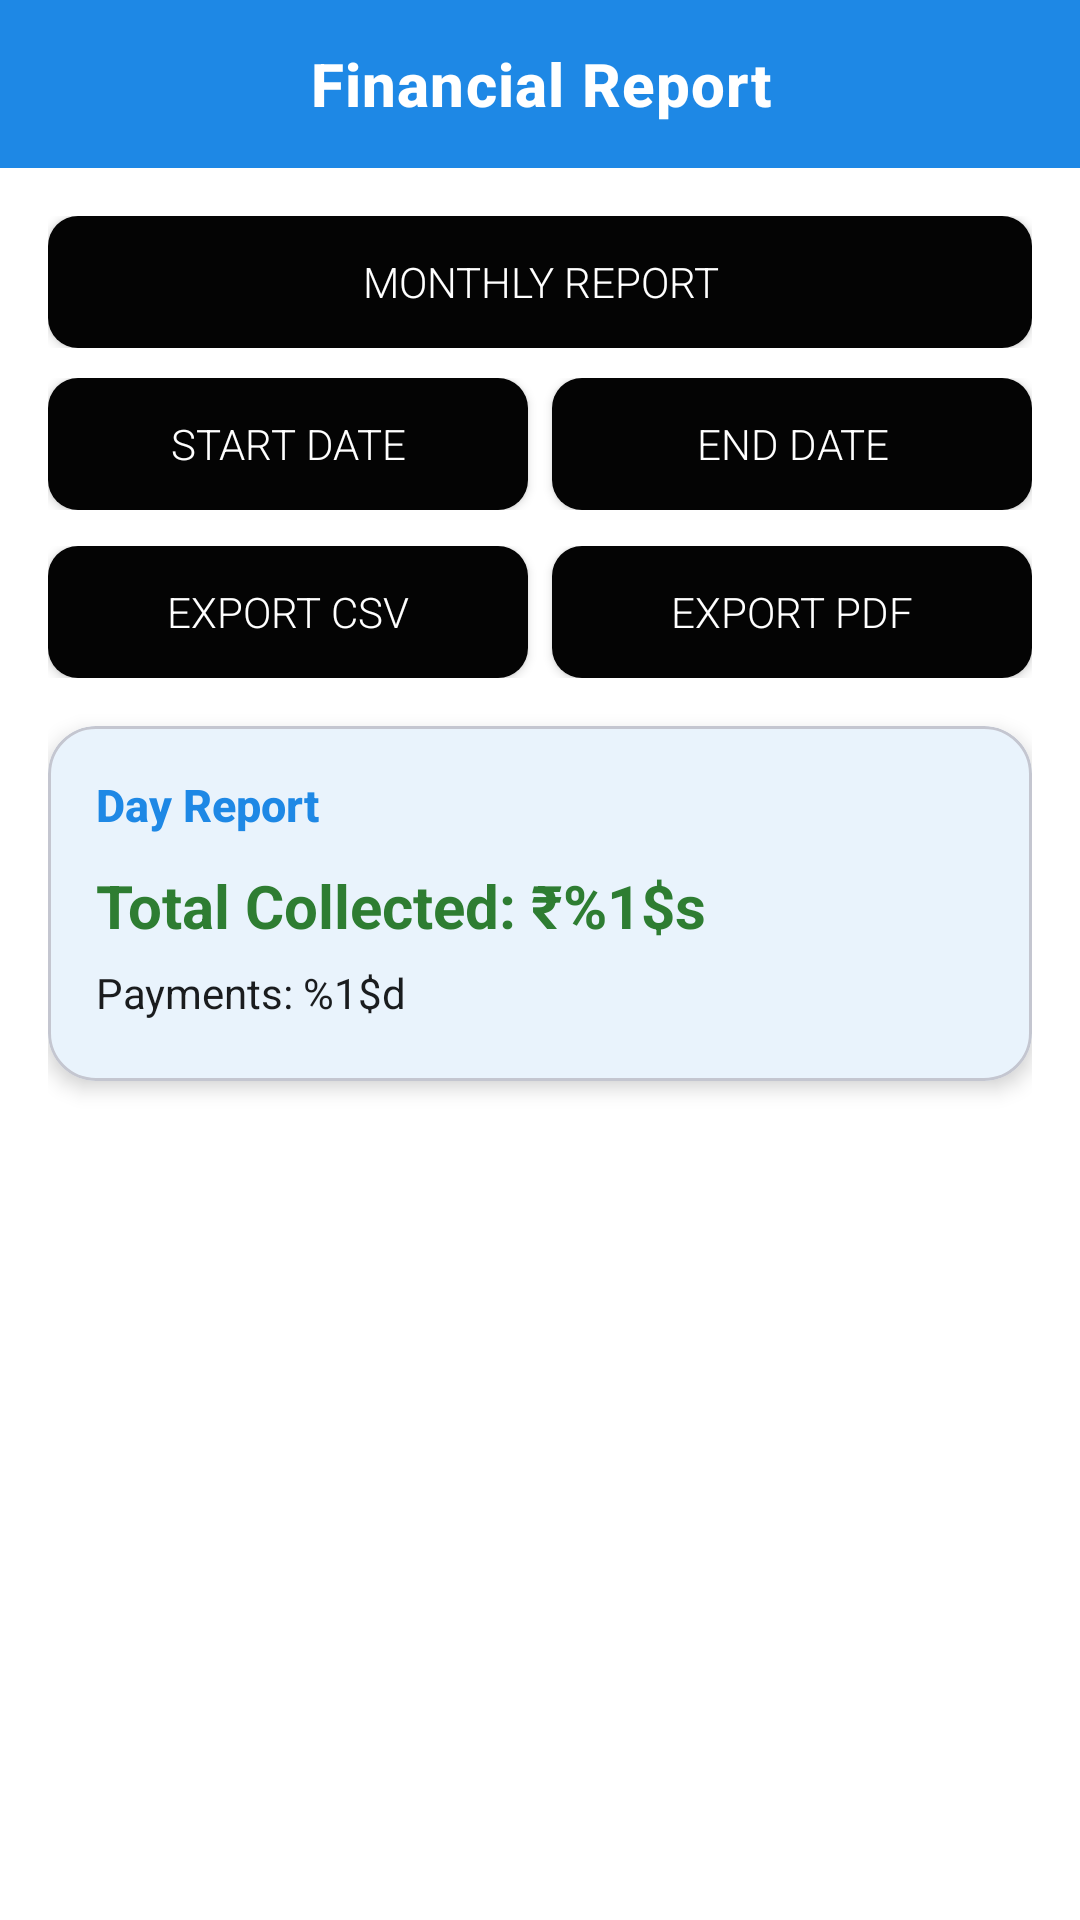

Android layout source for this screen:
<!-- AndroidManifest.xml: activity theme Theme.VinayakaCableNetwork -->
<!-- res/layout/activity_report.xml -->
<?xml version="1.0" encoding="utf-8"?>
<LinearLayout xmlns:android="http://schemas.android.com/apk/res/android"
    xmlns:app="http://schemas.android.com/apk/res-auto"
    android:layout_width="match_parent"
    android:layout_height="match_parent"
    android:orientation="vertical"
    android:background="?attr/colorSurface">

    
    <TextView
        android:layout_width="match_parent"
        android:layout_height="wrap_content"
        android:minHeight="56dp"
        android:paddingVertical="12dp"
        android:paddingHorizontal="16dp"
        android:text="@string/financial_report"
        android:textSize="20sp"
        android:textStyle="bold"
        android:fontFamily="sans-serif-medium"
        android:textColor="#FFFFFF"
        android:background="?attr/colorPrimary"
        android:gravity="center"
        android:letterSpacing="0.02" />

    
    <androidx.core.widget.NestedScrollView
        android:layout_width="match_parent"
        android:layout_height="0dp"
        android:layout_weight="1"
        android:clipToPadding="false"
        android:paddingBottom="16dp">

        <LinearLayout
            android:layout_width="match_parent"
            android:layout_height="wrap_content"
            android:orientation="vertical"
            android:padding="16dp">

            
            <LinearLayout
                android:id="@+id/rowMonthlyFilter"
                android:layout_width="match_parent"
                android:layout_height="wrap_content"
                android:orientation="horizontal"
                android:layout_marginBottom="10dp">

                <Button
                    android:id="@+id/btnMonthly"
                    android:layout_width="0dp"
                    android:layout_weight="1"
                    android:layout_height="44dp"
                    android:text="@string/monthly_report"
                    android:textColor="#FFFFFF"
                    android:fontFamily="sans-serif-light"
                    android:background="@drawable/bg_button_ripple"
                    app:backgroundTint="@null" />

            </LinearLayout>

            
            <LinearLayout
                android:id="@+id/rowDateRangeFilter"
                android:layout_width="match_parent"
                android:layout_height="wrap_content"
                android:orientation="horizontal"
                android:layout_marginBottom="12dp">

                <Button
                    android:id="@+id/btnStartDate"
                    android:layout_width="0dp"
                    android:layout_weight="1"
                    android:layout_height="44dp"
                    android:text="@string/start_date"
                    android:textColor="#FFFFFF"
                    android:fontFamily="sans-serif-light"
                    android:background="@drawable/bg_button_ripple"
                    app:backgroundTint="@null" />

                <Button
                    android:id="@+id/btnEndDate"
                    android:layout_width="0dp"
                    android:layout_weight="1"
                    android:layout_marginStart="8dp"
                    android:layout_height="44dp"
                    android:text="@string/end_date"
                    android:textColor="#FFFFFF"
                    android:fontFamily="sans-serif-light"
                    android:background="@drawable/bg_button_ripple"
                    app:backgroundTint="@null" />

            </LinearLayout>

            
            <LinearLayout
                android:layout_width="match_parent"
                android:layout_height="wrap_content"
                android:orientation="horizontal"
                android:layout_marginBottom="16dp">

                <Button
                    android:id="@+id/btnExcel"
                    android:layout_width="0dp"
                    android:layout_weight="1"
                    android:layout_height="44dp"
                    android:text="@string/export_csv"
                    android:textColor="#FFFFFF"
                    android:fontFamily="sans-serif-light"
                    android:background="@drawable/bg_button_ripple"
                    app:backgroundTint="@null" />

                <Button
                    android:id="@+id/btnPdf"
                    android:layout_width="0dp"
                    android:layout_weight="1"
                    android:layout_marginStart="8dp"
                    android:layout_height="44dp"
                    android:text="@string/export_pdf"
                    android:textColor="#FFFFFF"
                    android:fontFamily="sans-serif-light"
                    android:background="@drawable/bg_button_ripple"
                    app:backgroundTint="@null" />

            </LinearLayout>

            
            <com.google.android.material.card.MaterialCardView
                android:layout_width="match_parent"
                android:layout_height="wrap_content"
                android:layout_marginBottom="16dp"
                app:cardCornerRadius="16dp"
                app:cardElevation="4dp"
                app:cardBackgroundColor="?attr/colorSurface"
                app:strokeWidth="1dp"
                app:strokeColor="?attr/colorOutlineVariant">

                <LinearLayout
                    android:layout_width="match_parent"
                    android:layout_height="wrap_content"
                    android:orientation="vertical"
                    android:padding="16dp">

                    
                    <TextView
                        android:id="@+id/tvReportTitle"
                        android:layout_width="match_parent"
                        android:layout_height="wrap_content"
                        android:text="@string/day_report"
                        android:textSize="15sp"
                        android:textStyle="bold"
                        android:fontFamily="sans-serif-medium"
                        android:textColor="?attr/colorPrimary"
                        android:layout_marginBottom="10dp" />

                    <TextView
                        android:id="@+id/tvTotal"
                        android:layout_width="match_parent"
                        android:layout_height="wrap_content"
                        android:text="@string/total_collected"
                        android:textSize="20sp"
                        android:textStyle="bold"
                        android:textColor="#2E7D32"
                        android:layout_marginBottom="6dp" />

                    <TextView
                        android:id="@+id/tvCount"
                        android:layout_width="match_parent"
                        android:layout_height="wrap_content"
                        android:text="@string/payments_count"
                        android:textColor="?attr/colorOnSurface"
                        android:textSize="14sp"
                        android:layout_marginBottom="4dp" />

                    
                    <LinearLayout
                        android:id="@+id/modeBreakdownContainer"
                        android:layout_width="match_parent"
                        android:layout_height="wrap_content"
                        android:orientation="vertical" />

                </LinearLayout>
            </com.google.android.material.card.MaterialCardView>

            
            <ProgressBar
                android:id="@+id/progressBarReport"
                android:layout_width="wrap_content"
                android:layout_height="wrap_content"
                android:layout_gravity="center"
                android:visibility="gone" />

            
            <TextView
                android:id="@+id/tvEmpty"
                android:layout_width="match_parent"
                android:layout_height="wrap_content"
                android:text="@string/no_payments_found"
                android:gravity="center"
                android:textSize="15sp"
                android:textColor="?attr/colorOnSurfaceVariant"
                android:padding="32dp"
                android:visibility="gone" />

            
            <androidx.recyclerview.widget.RecyclerView
                android:id="@+id/recyclerReport"
                android:layout_width="match_parent"
                android:layout_height="wrap_content"
                android:nestedScrollingEnabled="false" />

        </LinearLayout>
    </androidx.core.widget.NestedScrollView>

</LinearLayout>
<!-- resources referenced by this layout -->
<resources>
  <!-- drawable bg_button_ripple (drawable) -->
  <?xml version="1.0" encoding="utf-8"?>
  <ripple xmlns:android="http://schemas.android.com/apk/res/android"
      android:color="#4DFFFFFF"> 
      <item>
          <shape android:shape="rectangle">
              <solid android:color="#040404" /> 
              <corners android:radius="10dp" /> 
          </shape>
      </item>
  </ripple>
  <string name="day_report">Day Report</string>
  <string name="end_date">End Date</string>
  <string name="export_csv">Export CSV</string>
  <string name="export_pdf">Export PDF</string>
  <string name="financial_report">Financial Report</string>
  <string name="monthly_report">Monthly Report</string>
  <string name="no_payments_found">No payments found for this period.</string>
  <string name="payments_count">Payments: %1$d</string>
  <string name="start_date">Start Date</string>
  <string name="total_collected">Total Collected: ₹%1$s</string>
  <style name="Theme.VinayakaCableNetwork" parent="Theme.Material3.DayNight.NoActionBar">
  
          
          <item name="colorPrimary">#90CAF9</item>
          <item name="colorOnPrimary">#003566</item>
          <item name="colorPrimaryContainer">#1565C0</item>
          <item name="colorOnPrimaryContainer">#D6E8FC</item>
  
          
          <item name="colorSecondary">#A5D6A7</item>
          <item name="colorOnSecondary">#1B5E20</item>
          <item name="colorSecondaryContainer">#2E7D32</item>
          <item name="colorOnSecondaryContainer">#C8E6C9</item>
  
          
          <item name="colorTertiary">#80DEEA</item>
          <item name="colorOnTertiary">#004D56</item>
          <item name="colorTertiaryContainer">#00696F</item>
          <item name="colorOnTertiaryContainer">#B2EBF2</item>
  
          
          <item name="colorError">#F28B82</item>
          <item name="colorOnError">#7F0000</item>
          <item name="colorErrorContainer">#B71C1C</item>
          <item name="colorOnErrorContainer">#FFCDD2</item>
  
          
          <item name="colorSurface">#1E1E1E</item>
          <item name="colorOnSurface">#E2E2E6</item>
          <item name="colorSurfaceVariant">#2C2C2C</item>
          <item name="colorOnSurfaceVariant">#C4C6D0</item>
          <item name="android:colorBackground">#121212</item>
          <item name="colorOnBackground">#E2E2E6</item>
  
          
          <item name="colorOutline">#8E9099</item>
          <item name="colorOutlineVariant">#44474F</item>
  
      </style>
</resources>
